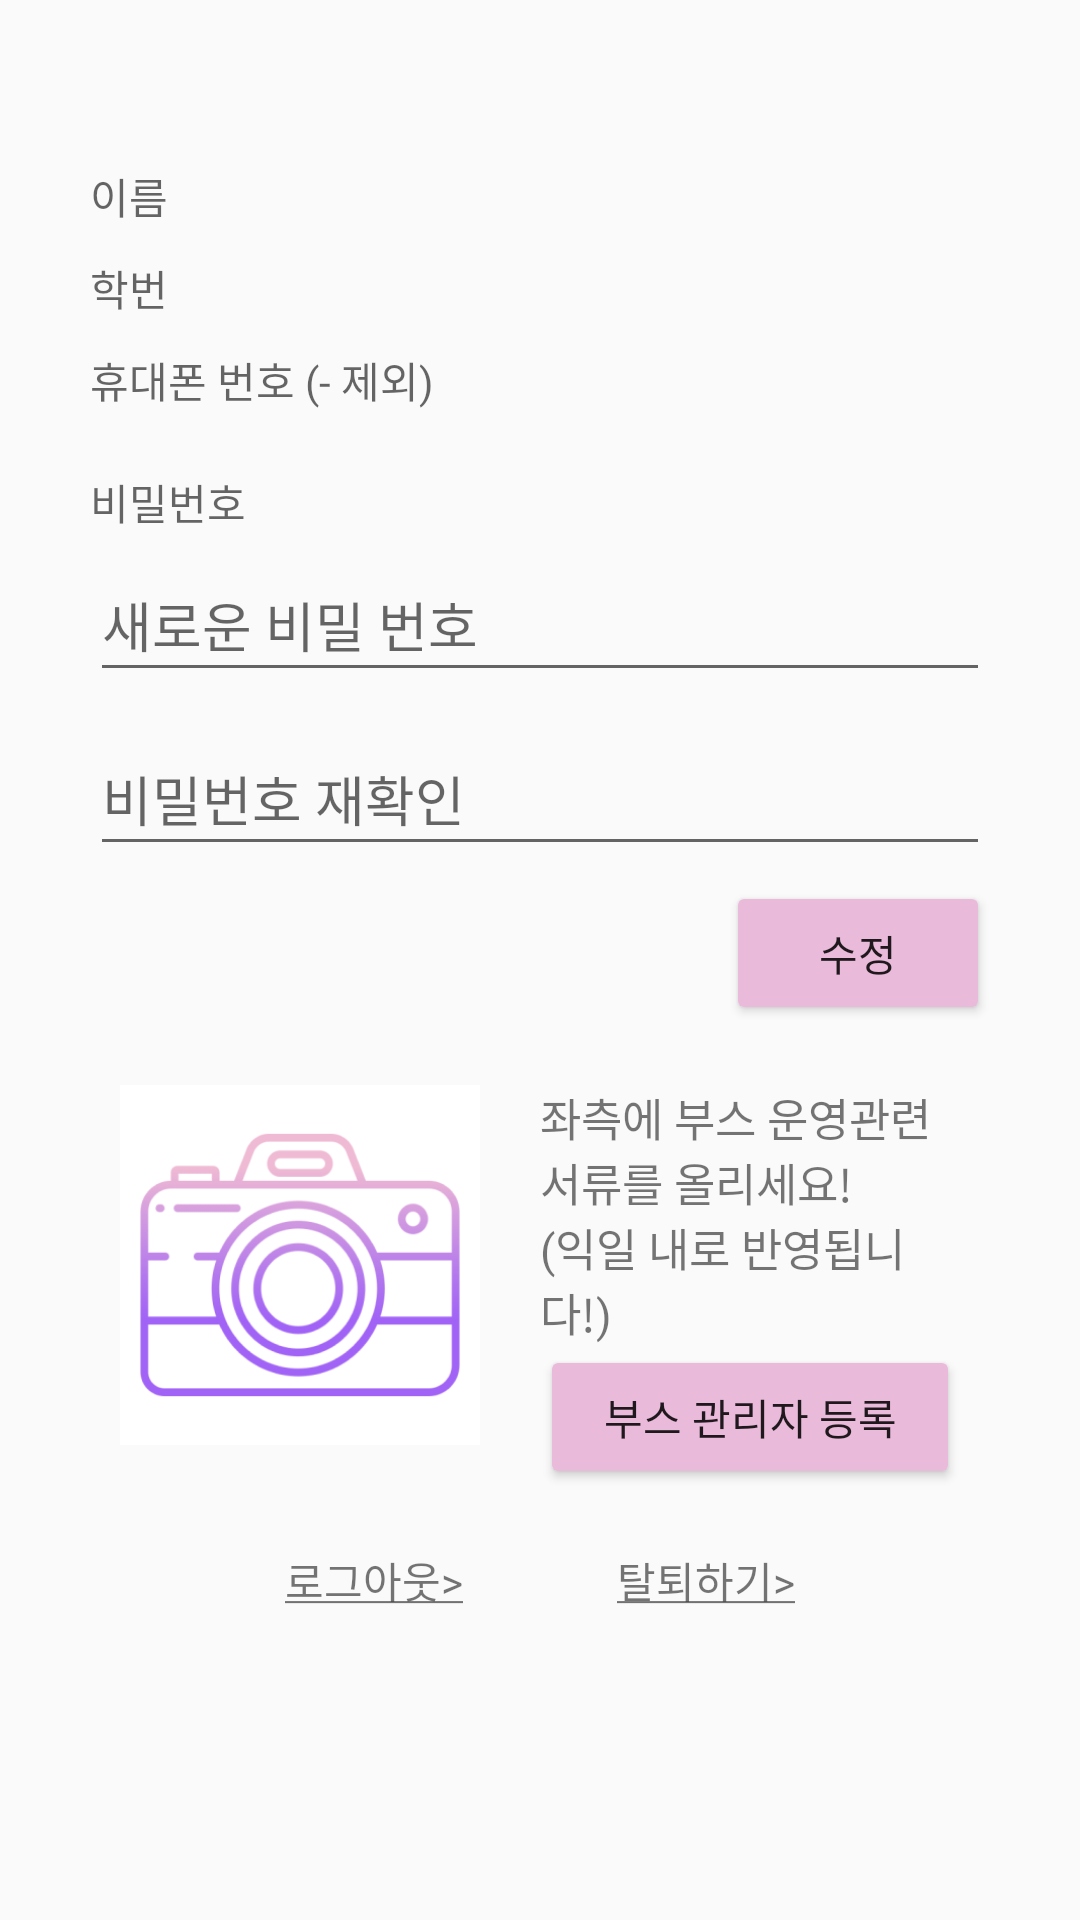

This screen was rendered from an Android layout file. Write that file and the resources it references.
<!-- AndroidManifest.xml: application theme Theme.MP202129 -->
<!-- res/layout/activity_seeprofile.xml -->
<?xml version="1.0" encoding="utf-8"?>
<ScrollView xmlns:android="http://schemas.android.com/apk/res/android"
    xmlns:tools="http://schemas.android.com/tools"
    android:layout_width="match_parent"
    android:layout_height="match_parent">
    <LinearLayout
        android:layout_width="match_parent"
        android:layout_height="wrap_content"
        android:layout_margin="30sp"
        android:paddingTop="20sp"
        android:orientation="vertical"
        tools:context=".AddItem">

        <TextView
            android:id="@+id/user_name"
            android:layout_width="match_parent"
            android:layout_height="wrap_content"
            android:layout_marginVertical="5dp"
            android:gravity="clip_vertical"
            android:hint="@string/name"
            android:shadowColor="#BD87BB"
            tools:ignore="TextContrastCheck" />

        <TextView
            android:id="@+id/student_id"
            android:layout_width="match_parent"
            android:layout_height="wrap_content"
            android:layout_marginVertical="5dp"
            android:hint="@string/inputIdnum"
            tools:ignore="TextContrastCheck" />

        <TextView
            android:id="@+id/phone_number"
            android:layout_width="match_parent"
            android:layout_height="wrap_content"
            android:layout_marginVertical="5dp"
            android:hint="@string/phoneNumber"
            tools:ignore="TextContrastCheck" />

        <TextView
            android:layout_width="match_parent"
            android:layout_height="wrap_content"
            android:layout_marginTop="15dp"
            android:hint="@string/PW"
            tools:ignore="TextContrastCheck" />

        <EditText
            android:id="@+id/newPW"
            android:layout_width="match_parent"
            android:layout_height="wrap_content"
            android:layout_marginVertical="5dp"
            android:hint="@string/newPW"
            android:inputType="textPassword"
            android:minHeight="48dp"
            tools:ignore="TextContrastCheck"
            android:importantForAutofill="no" />

        <EditText
            android:id="@+id/checkPW"
            android:layout_width="match_parent"
            android:layout_height="wrap_content"
            android:layout_marginVertical="5dp"
            android:hint="@string/checkPW"
            android:importantForAutofill="no"
            android:inputType="textPassword"
            android:minHeight="48dp"
            tools:ignore="TextContrastCheck" />

        <Button
            android:id="@+id/changePW"
            android:layout_width="wrap_content"
            android:layout_height="wrap_content"
            android:layout_gravity="end"
            android:backgroundTint="#EABADB"
            android:text="@string/editBtn" />

        <LinearLayout
            android:layout_width="match_parent"
            android:layout_height="wrap_content"
            android:layout_marginVertical="10dp">

            <ImageButton
                android:id="@+id/selectImageBtn"
                android:layout_width="120dp"
                android:layout_height="120dp"
                android:layout_margin="10dp"
                android:layout_marginBottom="10dp"
                android:background="@color/white"
                android:contentDescription="@string/camera"
                android:padding="5dp"
                android:scaleType="fitXY"
                android:src="@drawable/camera" />

            <LinearLayout
                android:layout_width="match_parent"
                android:layout_height="wrap_content"
                android:layout_margin="10dp"
                android:orientation="vertical">

                <TextView
                    android:id="@+id/editTextTextMultiLine4"
                    android:layout_width="match_parent"
                    android:layout_height="wrap_content"
                    android:ems="10"
                    android:gravity="start|top"
                    android:text="@string/notice"
                    android:textSize="15sp" />

                <Button
                    android:id="@+id/registerAdminBtn"
                    android:layout_width="match_parent"
                    android:layout_height="wrap_content"
                    android:backgroundTint="#EABADB"
                    android:text="@string/registerAdminBtn"
                    tools:ignore="TextContrastCheck" />
            </LinearLayout>
        </LinearLayout>

        <RelativeLayout
            android:layout_width="match_parent"
            android:layout_height="wrap_content">

            <TextView
                android:id="@+id/logout"
                android:layout_width="wrap_content"
                android:layout_height="wrap_content"
                android:layout_alignParentStart="true"
                android:layout_marginStart="65dp"
                android:text="@string/logout"/>

            <TextView
                android:id="@+id/withdraw"
                android:layout_width="wrap_content"
                android:layout_height="match_parent"
                android:layout_alignParentEnd="true"
                android:layout_marginEnd="65dp"
                android:text="@string/withdraw" />

        </RelativeLayout>

    </LinearLayout>
</ScrollView>
<!-- resources referenced by this layout -->
<resources>
  <color name="white">#FFFFFFFF</color>
  <!-- drawable camera: png bitmap (drawable-v24, 27402 bytes) -->
  <string name="PW">비밀번호</string>
  <string name="camera">이미지 등록</string>
  <string name="checkPW">비밀번호 재확인</string>
  <string name="editBtn">수정</string>
  <string name="inputIdnum">학번</string>
  <string name="logout"><u>로그아웃&gt;</u></string>
  <string name="name">이름</string>
  <string name="newPW">새로운 비밀 번호</string>
  <string name="notice">좌측에 부스 운영관련 \n서류를 올리세요! \n(익일 내로 반영됩니다!)</string>
  <string name="phoneNumber">휴대폰 번호 (- 제외)</string>
  <string name="registerAdminBtn">부스 관리자 등록</string>
  <string name="withdraw"><u>탈퇴하기&gt;</u></string>
  <style name="Theme.MP202129" parent="Theme.AppCompat.Light.NoActionBar">
          
  
          <item name="colorOnPrimary">@color/white</item>
          
  
          <item name="colorOnSecondary">@color/black</item>
          
          <item name="android:statusBarColor" tools:targetApi="l">?attr/colorPrimaryVariant</item>
          
  
          
          <item name="actionMenuTextColor">@color/textTop</item>
          <item name="android:actionMenuTextColor">@color/textTop</item>
  
          <item name="tabBackground">@color/white</item>
      </style>
  <color name="black">#FF000000</color>
  <color name="textTop">#BD87BB</color>
</resources>
